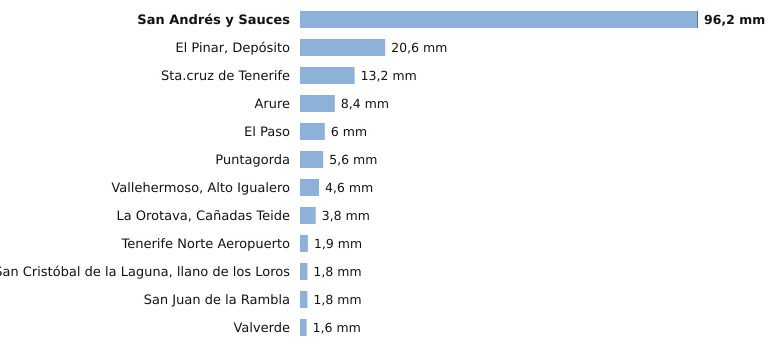

The data file committed next to this chart (first rows):
estacion, provincia, indicativo, mm_6_dias_anteriores, mm_hoy, mm_7_dias, horas_de_hoy
San Andrés y Sauces, Santa Cruz de Tenerife, C148F, 96.0, 0.2, 96.2, 8
El Pinar, Depósito, Santa Cruz de Tenerife, C916Q, 20.6, 0.0, 20.6, 7
Sta.cruz de Tenerife, Santa Cruz de Tenerife, C449C, 13.2, 0.0, 13.2, 8
Arure, Santa Cruz de Tenerife, C316I, 8.4, 0.0, 8.4, 8
El Paso, Santa Cruz de Tenerife, C126A, 6.0, 0.0, 6.0, 8
Puntagorda, Santa Cruz de Tenerife, C117A, 5.6, 0.0, 5.6, 9
Vallehermoso, Alto Igualero, Santa Cruz de Tenerife, C314Z, 4.6, 0.0, 4.6, 9
La Orotava, Cañadas Teide, Santa Cruz de Tenerife, C406G, 3.8, 0.0, 3.8, 8
Tenerife Norte Aeropuerto, Santa Cruz de Tenerife, C447A, 1.9, 0.0, 1.9, 8
San Cristóbal de la Laguna, llano de los…, Santa Cruz de Tenerife, C446G, 1.8, 0.0, 1.8, 9
San Juan de la Rambla, Santa Cruz de Tenerife, C468X, 1.8, 0.0, 1.8, 8
Valverde, Santa Cruz de Tenerife, C928I, 1.6, 0.0, 1.6, 7
